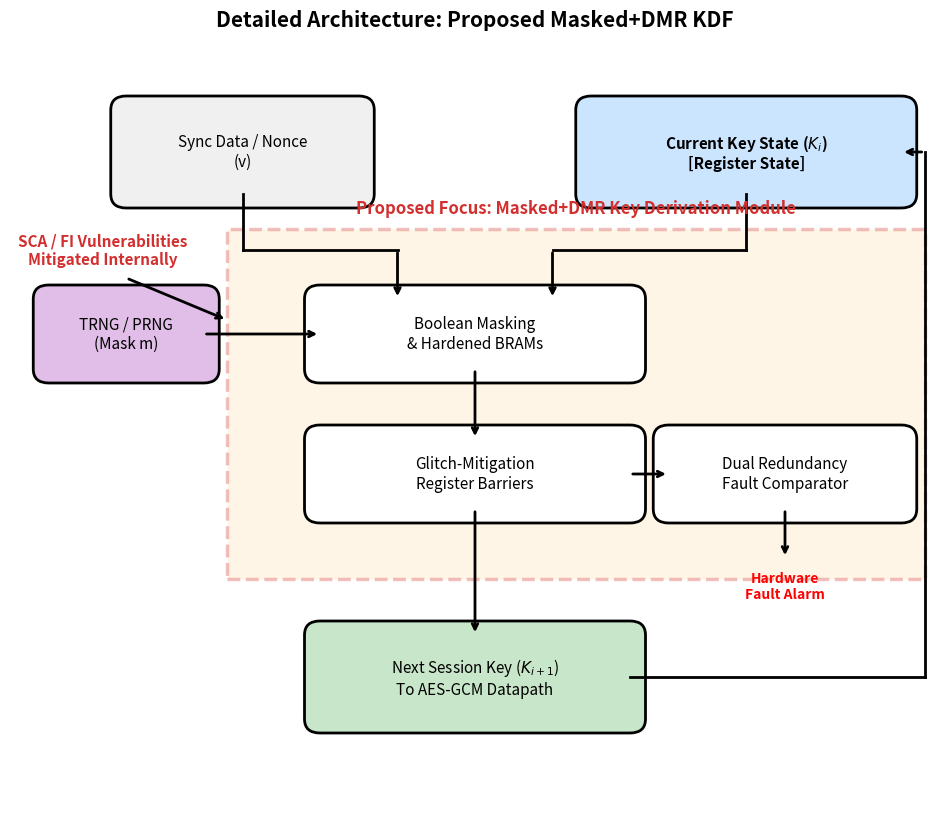

The script that saved this image:
import matplotlib.pyplot as plt
import matplotlib.patches as patches
import os

# 1. Set up the figure canvas
fig, ax = plt.subplots(figsize=(12, 10))
ax.set_xlim(0, 12)
ax.set_ylim(0, 11)
ax.axis('off')

def draw_box(ax, x, y, width, height, text, facecolor, edgecolor='black', style='round,pad=0.2', text_color='black', weight='normal', ls='-'):
    box = patches.FancyBboxPatch((x, y), width, height, boxstyle=style,
                                 edgecolor=edgecolor, facecolor=facecolor, lw=2, linestyle=ls)
    ax.add_patch(box)
    ax.text(x + width/2, y + height/2, text, ha='center', va='center',
            fontsize=11, color=text_color, fontweight=weight, wrap=True)

def draw_arrow(ax, x1, y1, x2, y2):
    ax.annotate('', xy=(x2, y2), xytext=(x1, y1), arrowprops=dict(arrowstyle="->", lw=2, color='black'))

# 2. Draw External System Blocks
draw_box(ax, 1.5, 9.0, 3.0, 1.2, "Sync Data / Nonce\n(v)", '#f0f0f0')
draw_box(ax, 7.5, 9.0, 4.0, 1.2, "Current Key State ($K_i$)\n[Register State]", '#cce5ff', weight='bold')
draw_box(ax, 0.5, 6.5, 2.0, 1.0, "TRNG / PRNG\n(Mask m)", '#e1bee7')
draw_box(ax, 4.0, 1.5, 4.0, 1.2, "Next Session Key ($K_{i+1}$)\nTo AES-GCM Datapath", '#c8e6c9')

# 3. Draw The Highlighted Proposed Core (Dashed Box)
core_bg = patches.Rectangle((2.8, 3.5), 9.0, 5.0, linewidth=2.5, edgecolor='#d32f2f', facecolor='#ffe0b2', linestyle='--', alpha=0.3)
ax.add_patch(core_bg)
# Title placed safely ABOVE the dashed box AND above the routing lines
ax.text(7.3, 8.8, "Proposed Focus: Masked+DMR Key Derivation Module", ha='center', va='center', fontsize=12, fontweight='bold', color='#d32f2f')

# Internal Core Blocks (Aligned perfectly on x=6.0 center axis)
draw_box(ax, 4.0, 6.5, 4.0, 1.0, "Boolean Masking\n& Hardened BRAMs", '#ffffff')
draw_box(ax, 4.0, 4.5, 4.0, 1.0, "Glitch-Mitigation\nRegister Barriers", '#ffffff')
draw_box(ax, 8.5, 4.5, 3.0, 1.0, "Dual Redundancy\nFault Comparator", '#ffffff')

# 4. Draw Connecting Arrows (Strict hardcoded coordinates)

# Sync Data -> Masking
ax.plot([3.0, 3.0], [9.0, 8.2], color='black', lw=2) # Drop from center of Sync Data
ax.plot([3.0, 5.0], [8.2, 8.2], color='black', lw=2) # Go right
draw_arrow(ax, 5.0, 8.2, 5.0, 7.5)                   # Drop into Masking

# Current Key -> Masking
ax.plot([9.5, 9.5], [9.0, 8.2], color='black', lw=2) # Drop from center of Current Key
ax.plot([9.5, 7.0], [8.2, 8.2], color='black', lw=2) # Go left
draw_arrow(ax, 7.0, 8.2, 7.0, 7.5)                   # Drop into Masking

# TRNG -> Masking (Perfectly centered horizontal)
draw_arrow(ax, 2.5, 7.0, 4.0, 7.0)

# Masking -> Glitch Mitigation (Straight down!)
draw_arrow(ax, 6.0, 6.5, 6.0, 5.5)

# Glitch Mitigation -> Next Session Key (Straight down!)
draw_arrow(ax, 6.0, 4.5, 6.0, 2.7)

# Glitch Mitigation output -> Fault Comparator (Perfectly centered horizontal)
draw_arrow(ax, 8.0, 5.0, 8.5, 5.0)

# Fault Comparator -> Alarm (Straight down from center)
draw_arrow(ax, 10.0, 4.5, 10.0, 3.8)
ax.text(10.0, 3.4, "Hardware\nFault Alarm", ha='center', va='center', fontsize=10, color='red', fontweight='bold')

# Feedback loop for rolling key (Straight orthogonal routing)
ax.plot([8.0, 11.8], [2.1, 2.1], color='black', lw=2) # Out of Next Key right edge
ax.plot([11.8, 11.8], [2.1, 9.6], color='black', lw=2) # Straight Up
draw_arrow(ax, 11.8, 9.6, 11.5, 9.6) # Left into Current Key State right edge

# Highlight mitigated vulnerability text
ax.text(1.2, 8.2, "SCA / FI Vulnerabilities\nMitigated Internally", ha='center', va='center', fontsize=11, color='#d32f2f', fontweight='bold', style='italic')
draw_arrow(ax, 1.5, 7.8, 2.8, 7.2)

# 5. Save Outputs
plt.title("Detailed Architecture: Proposed Masked+DMR KDF", fontsize=15, fontweight='bold', pad=20)
os.makedirs('figures', exist_ok=True)
plt.savefig("figures/fig_detailed_kdm_architecture_FINAL_ALIGNED.pdf", bbox_inches='tight')
plt.savefig("figures/fig_detailed_kdm_architecture_FINAL_ALIGNED.png", dpi=300, bbox_inches='tight')
print("[SUCCESS] Mathematically aligned diagram saved to figures/fig_detailed_kdm_architecture_FINAL_ALIGNED.pdf")
